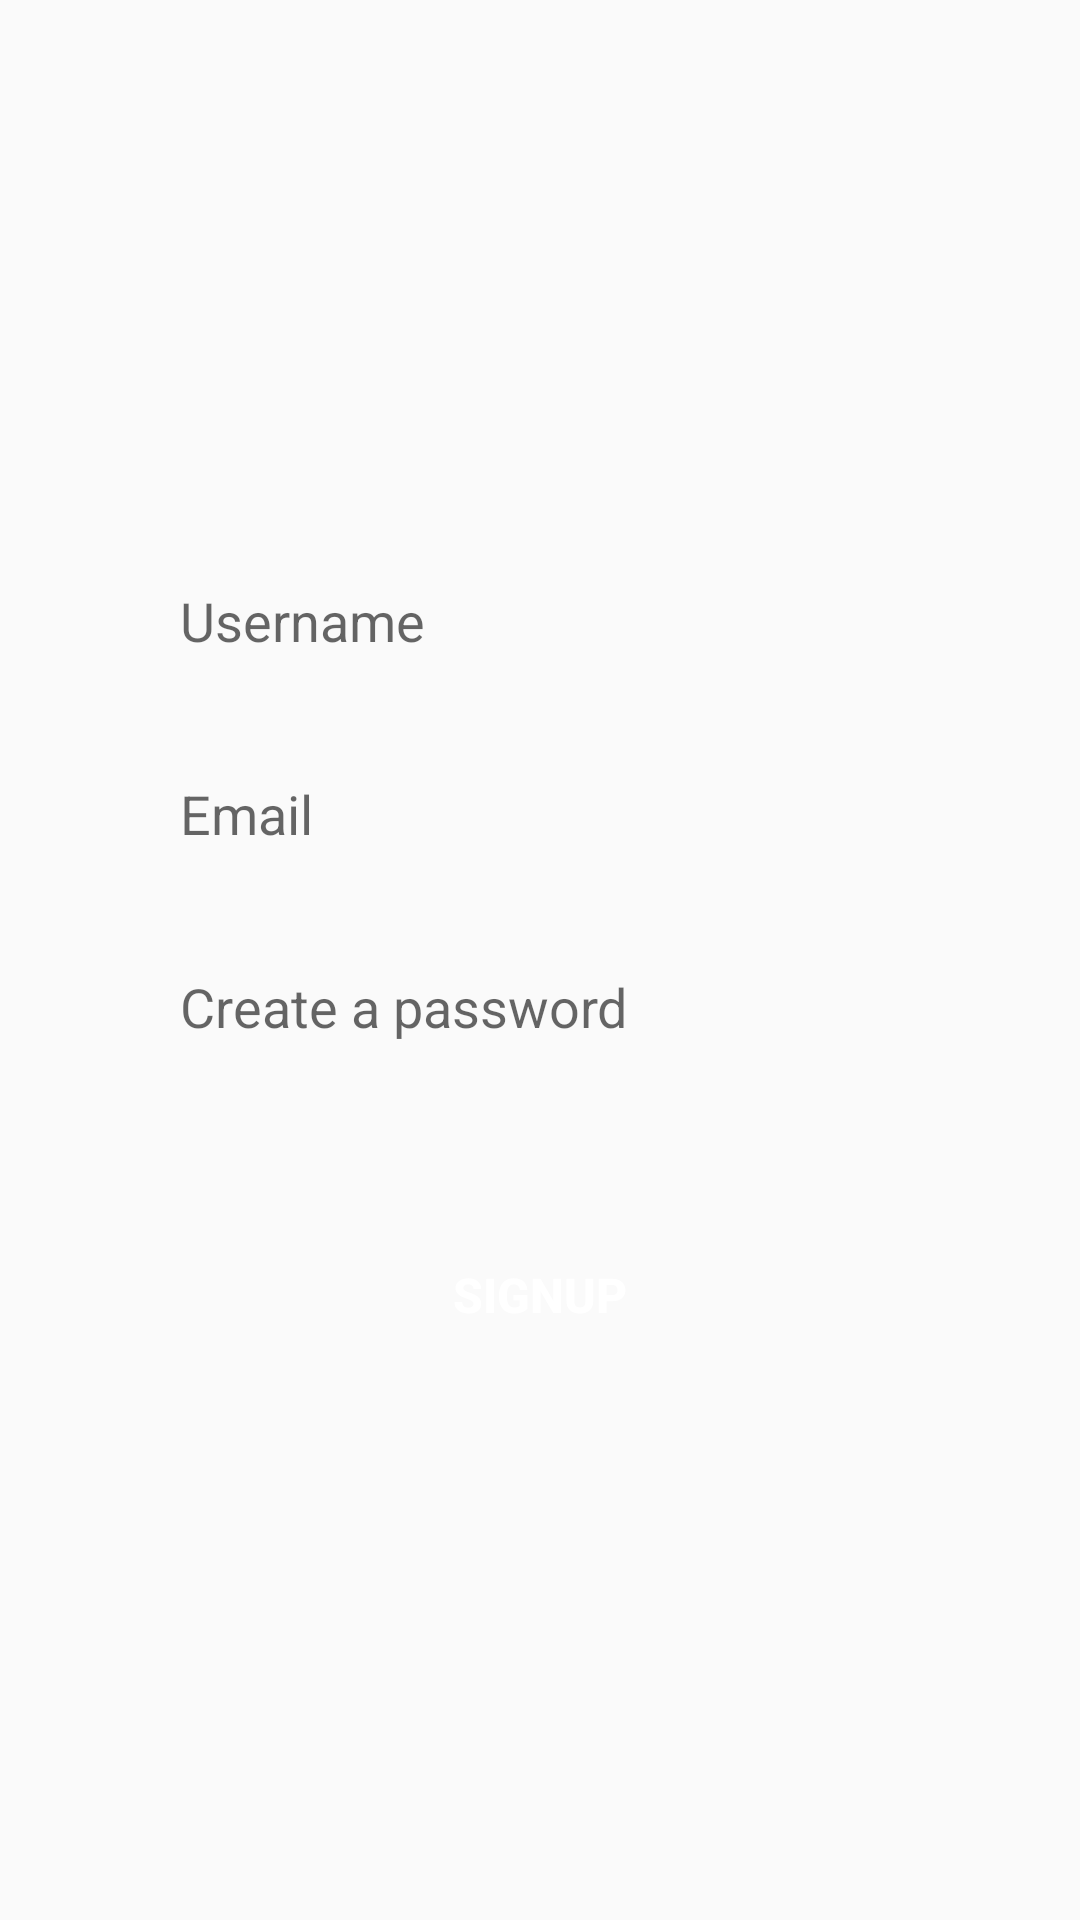

The Android layout XML behind this screen, and the referenced resources:
<!-- AndroidManifest.xml: application theme Theme.Greenhouse -->
<!-- res/layout/signup_tab_fragment.xml -->
<?xml version="1.0" encoding="utf-8"?>
<androidx.constraintlayout.widget.ConstraintLayout xmlns:android="http://schemas.android.com/apk/res/android"
    android:layout_width="match_parent"
    android:layout_height="match_parent"
    xmlns:app="http://schemas.android.com/apk/res-auto">

    <LinearLayout
        android:layout_width="match_parent"
        android:layout_height="wrap_content"
        android:orientation="vertical"
        android:padding="40dp"
        app:layout_constraintBottom_toBottomOf="parent"
        app:layout_constraintEnd_toEndOf="parent"
        app:layout_constraintHorizontal_bias="0.0"
        app:layout_constraintStart_toStartOf="parent"
        app:layout_constraintTop_toTopOf="parent"
        app:layout_constraintVertical_bias="0.5">

    <EditText
        android:id="@+id/username"
        android:layout_width="match_parent"
        android:layout_height="wrap_content"
        android:background="@drawable/edit_text_bg"
        android:hint="Username"
        android:paddingLeft="20dp"
        android:paddingTop="10dp"
        android:paddingBottom="10dp"
        android:layout_marginBottom="20dp"/>

    <EditText
        android:id="@+id/email"
        android:layout_width="match_parent"
        android:layout_height="wrap_content"
        android:hint="Email"
        android:paddingLeft="20dp"
        android:paddingTop="10dp"
        android:paddingBottom="10dp"
        android:layout_marginBottom="20dp"
        android:background="@drawable/edit_text_bg" />

    <EditText
        android:id="@+id/password"
        android:layout_width="match_parent"
        android:layout_height="wrap_content"
        android:background="@drawable/edit_text_bg"
        android:hint="Create a password"
        android:paddingLeft="20dp"
        android:paddingTop="10dp"
        android:paddingBottom="10dp"
        android:layout_marginBottom="50dp"/>

    <Button
        android:id="@+id/signup_btn"
        android:layout_width="match_parent"
        android:layout_height="wrap_content"
        android:background="@drawable/button_bg"
        android:text="Signup"
        android:textColor="@color/white"
        android:textSize="16sp"
        android:textStyle="bold" />

    </LinearLayout>
</androidx.constraintlayout.widget.ConstraintLayout>
<!-- resources referenced by this layout -->
<resources>
  <color name="white">#ffff</color>
  <style name="Theme.Greenhouse" parent="Theme.AppCompat.Light.NoActionBar">
          
          <item name="colorPrimary">@color/green2</item>
          <item name="colorPrimaryVariant">@color/green4</item>
          <item name="colorOnPrimary">@color/green4</item>
          <item name="colorPrimaryDark">@color/green4</item>
          
          <item name="colorSecondary">@color/green</item>
          <item name="colorSecondaryVariant">@color/green1</item>
          <item name="colorOnSecondary">@color/green4</item>
          
          <item name="android:statusBarColor">@color/background</item>
          <item name="android:windowLightStatusBar">true</item>
          
          <item name="android:textColorPrimary">@color/green4</item>
  
      </style>
  <color name="green2">#77be93</color>
  <color name="green4">#2e6657</color>
  <color name="green">#76bf92</color>
  <color name="green1">#95b4ad</color>
  <color name="background">#e3f3f0</color>
</resources>
